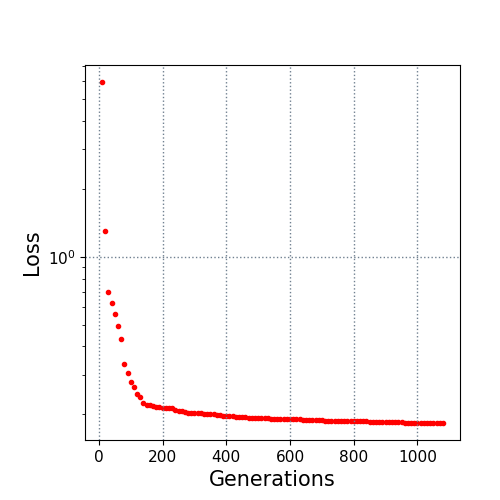

The table this chart was drawn from, first rows:
10.0, 5.951989
20.0, 1.302
30.0, 0.6968
40.0, 0.6224
50.0, 0.5581
60.0, 0.4914
70.0, 0.4297
80.0, 0.3353
90.0, 0.3061
100.0, 0.2788
110.0, 0.2642
120.0, 0.2466
130.0, 0.2382
140.0, 0.2252
150.0, 0.2199
160.0, 0.2191
170.0, 0.2177
180.0, 0.2163
190.0, 0.2163
200.0, 0.2133
210.0, 0.2133
220.0, 0.2133
230.0, 0.2124
240.0, 0.2091
250.0, 0.2066
260.0, 0.2066
270.0, 0.2052
280.0, 0.2031
290.0, 0.2031
300.0, 0.2028
310.0, 0.2025
320.0, 0.2017
330.0, 0.2015
340.0, 0.2012
350.0, 0.2011
360.0, 0.2002
370.0, 0.1988
380.0, 0.1982
390.0, 0.1972
400.0, 0.1969
410.0, 0.1966
420.0, 0.1958
430.0, 0.1944
440.0, 0.1944
450.0, 0.1941
460.0, 0.194
470.0, 0.1934
480.0, 0.1934
490.0, 0.1928
500.0, 0.1928
510.0, 0.1928
520.0, 0.1924
530.0, 0.1924
540.0, 0.1911
550.0, 0.1911
560.0, 0.1911
570.0, 0.1911
580.0, 0.191
590.0, 0.1907
600.0, 0.1897
610.0, 0.1897
... 47 more rows
